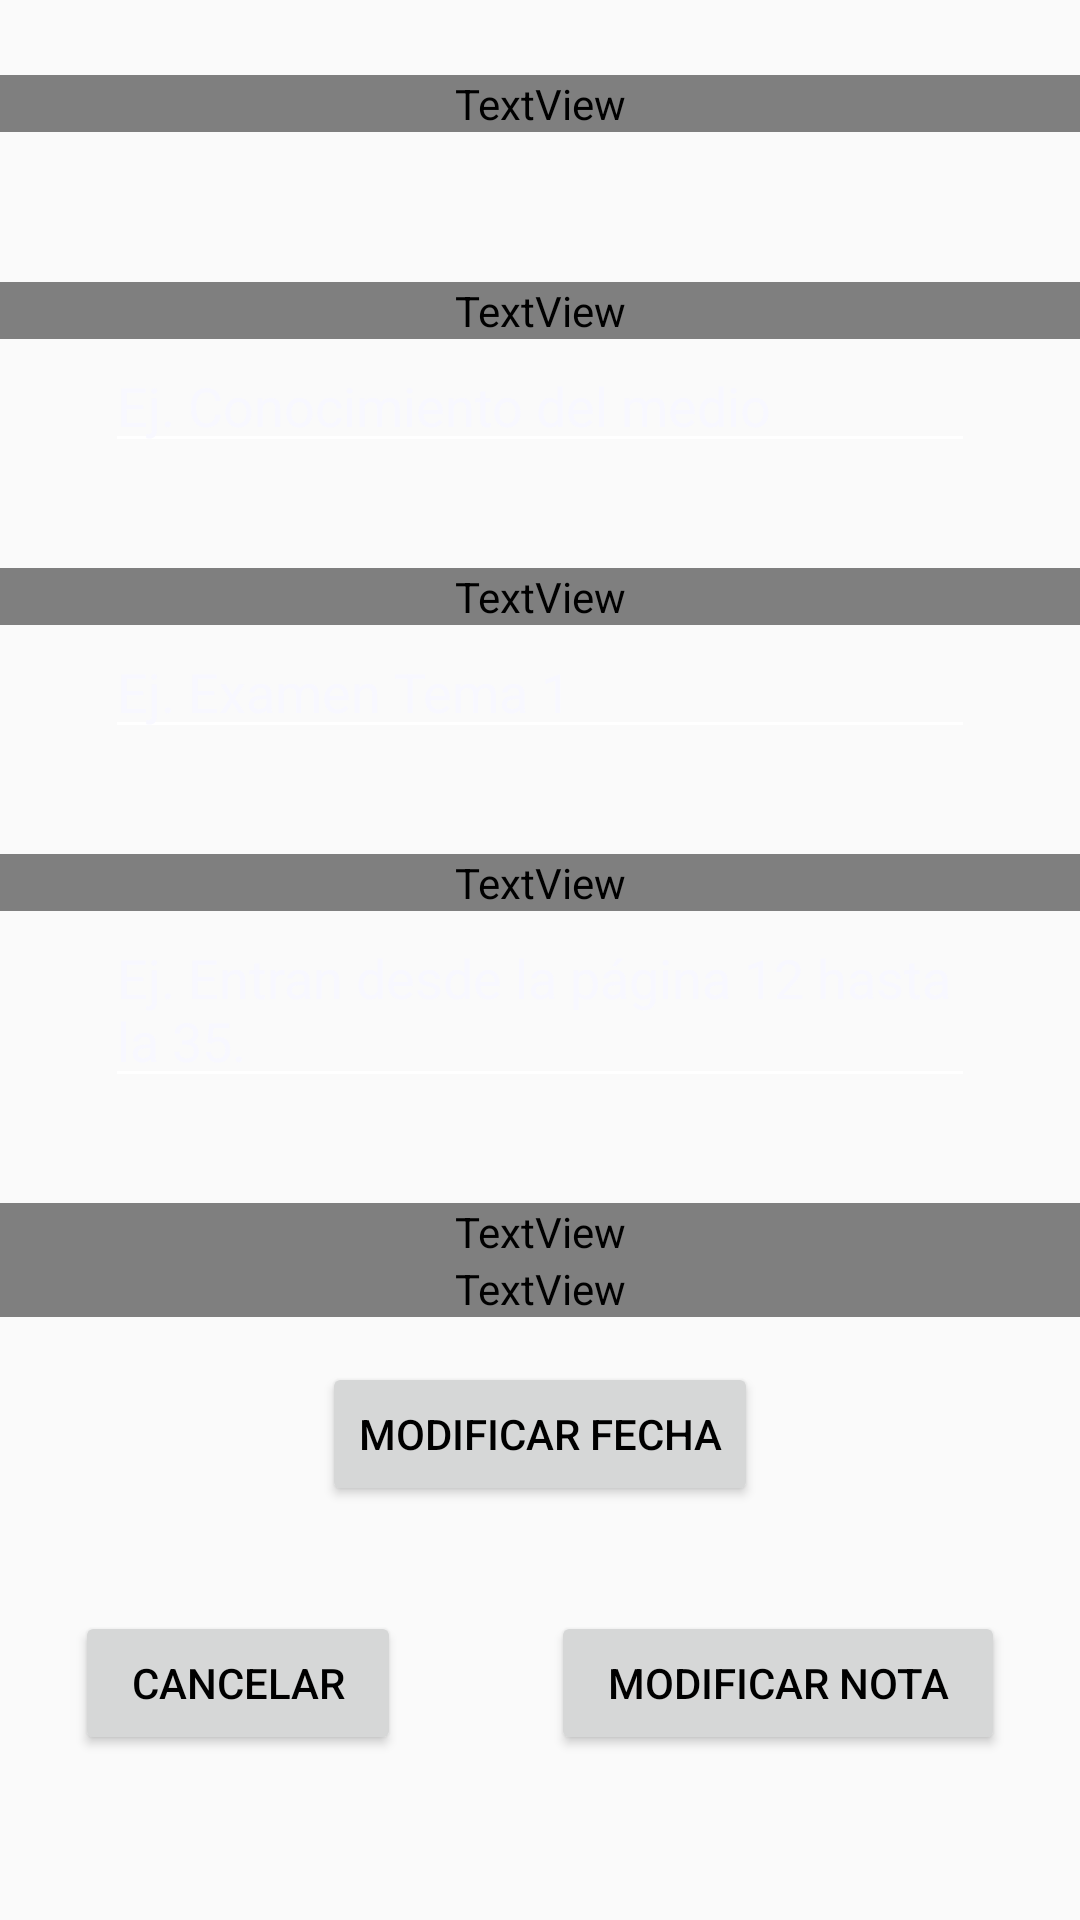

Android layout source for this screen:
<!-- AndroidManifest.xml: activity theme AppThemeNoActionBarInside -->
<!-- res/layout/activity_edit_evento.xml -->
<?xml version="1.0" encoding="utf-8"?>
<ScrollView xmlns:android="http://schemas.android.com/apk/res/android"
    android:layout_width="fill_parent"
    android:layout_height="fill_parent"
    android:background="@drawable/blackboard_wallpaper">
    

    <LinearLayout xmlns:android="http://schemas.android.com/apk/res/android"
        xmlns:app="http://schemas.android.com/apk/res-auto"
        xmlns:tools="http://schemas.android.com/tools"
        android:layout_width="match_parent"
        android:layout_height="match_parent"
        android:orientation="vertical"
        tools:context=".EditEventoActivity">

        <TextView
            android:id="@+id/titulo_general_text_view"
            android:layout_width="match_parent"
            android:layout_height="wrap_content"
            android:layout_marginTop="25dp"
            android:layout_marginBottom="50dp"
            android:fontFamily="@font/orange_juice"
            android:text="Edita tu evento"
            android:textAlignment="center"
            android:textColor="@color/white"
            android:textSize="45sp"></TextView>


        <LinearLayout
            android:layout_width="match_parent"
            android:layout_height="wrap_content"
            android:orientation="vertical">

            <TextView
                android:id="@+id/titulo_principal_text_view"
                android:layout_width="match_parent"
                android:layout_height="wrap_content"
                android:fontFamily="@font/orange_juice"
                android:text="Título Principal"
                android:textAlignment="center"
                android:textColor="@color/white"
                android:textSize="25sp"></TextView>

            <EditText
                android:id="@+id/titulo_principal_edit_text"
                android:layout_width="match_parent"
                android:layout_height="wrap_content"
                android:layout_marginLeft="35dp"
                android:layout_marginRight="35dp"
                android:layout_marginBottom="35dp"
                android:configChanges="orientation|keyboardHidden"
                android:hint="Ej. Conocimiento del medio"
                android:inputType="textCapWords"
                android:maxLines="1"
                android:textColor="@color/white"
                android:textColorHint="#F8F8FF"></EditText>


            <TextView
                android:id="@+id/titulo_secundario_text_view"
                android:layout_width="match_parent"
                android:layout_height="wrap_content"
                android:fontFamily="@font/orange_juice"
                android:text="Título Secundario"
                android:textAlignment="center"
                android:textColor="@color/white"
                android:textSize="25sp"></TextView>

            <EditText
                android:id="@+id/titulo_secundario_edit_text"
                android:layout_width="match_parent"
                android:layout_height="wrap_content"
                android:layout_marginLeft="35dp"
                android:layout_marginRight="35dp"
                android:layout_marginBottom="35dp"
                android:configChanges="orientation|keyboardHidden"
                android:hint="Ej. Examen Tema 1"
                android:inputType="textCapWords"
                android:maxLines="1"
                android:textColor="@color/white"
                android:textColorHint="#F8F8FF"></EditText>


            <TextView
                android:id="@+id/descripcion_text_view"
                android:layout_width="match_parent"
                android:layout_height="wrap_content"
                android:fontFamily="@font/orange_juice"
                android:text="Descripción"
                android:textAlignment="center"
                android:textColor="@color/white"
                android:textSize="25sp"></TextView>

            <EditText

                android:id="@+id/descripcion_edit_text"
                android:layout_width="match_parent"
                android:layout_height="wrap_content"
                android:layout_marginLeft="35dp"
                android:layout_marginRight="35dp"
                android:layout_marginBottom="35dp"
                android:configChanges="orientation|keyboardHidden"
                android:gravity="top"
                android:hint="Ej. Entran desde la página 12 hasta la 35."
                android:inputType="text|textMultiLine"
                android:maxLength="140"
                android:textColor="@color/white"
                android:textColorHint="#F8F8FF"></EditText>

            <TextView
                android:id="@+id/fecha_titulo_text_view"
                android:layout_width="match_parent"
                android:layout_height="wrap_content"
                android:fontFamily="@font/orange_juice"
                android:text="Fecha del evento"
                android:textAlignment="center"
                android:textColor="@color/white"
                android:textSize="25sp"></TextView>

            <TextView
                android:id="@+id/fecha_usuario_text_view"
                android:layout_width="match_parent"
                android:layout_height="wrap_content"
                android:fontFamily="@font/orange_juice"
                android:hint="DD-MM-YY"
                android:textAlignment="center"
                android:textColor="@color/white"
                android:textColorHint="@color/white"
                android:textSize="20sp"></TextView>

            <RelativeLayout
                android:layout_width="match_parent"
                android:layout_height="wrap_content">

                <Button
                    android:id="@+id/add_fecha_button"
                    android:layout_width="wrap_content"
                    android:layout_height="wrap_content"
                    android:layout_centerHorizontal="true"
                    android:layout_marginLeft="35dp"
                    android:layout_marginTop="15dp"
                    android:layout_marginRight="35dp"
                    android:layout_marginBottom="35dp"
                    android:text="Modificar fecha" />
            </RelativeLayout>

            <LinearLayout
                android:layout_width="match_parent"
                android:layout_height="wrap_content"
                android:layout_marginBottom="25dp"
                android:orientation="horizontal">

                <Button
                    android:id="@+id/cancel_button"
                    android:layout_width="wrap_content"
                    android:layout_height="wrap_content"
                    android:layout_marginLeft="25dp"
                    android:layout_marginRight="25dp"
                    android:layout_weight="0.5"
                    android:text="cancelar" />

                <Button
                    android:id="@+id/add_nota_button"
                    android:layout_width="wrap_content"
                    android:layout_height="wrap_content"
                    android:layout_marginLeft="25dp"
                    android:layout_marginRight="25dp"
                    android:layout_weight="0.5"
                    android:text="modificar nota" />

            </LinearLayout>

        </LinearLayout>

    </LinearLayout>
</ScrollView>
<!-- resources referenced by this layout -->
<resources>
  <color name="white">#FFFF</color>
  <style name="AppThemeNoActionBarInside" parent="Theme.AppCompat.Light.NoActionBar">
          <item name="colorPrimary">@color/colorPrimary</item>
          <item name="colorPrimaryDark">@color/colorPrimaryDark</item>
          <item name="colorAccent">@color/black</item>
  
          <item name="colorControlNormal">@color/white</item>
          <item name="colorControlActivated">@color/negro_suave</item>
          <item name="colorControlHighlight">@color/white</item>
          <item name="android:textColorHint">@color/yellow</item>
          <item name="android:textColor">@color/black</item>
      </style>
  <color name="colorPrimary">#008577</color>
  <color name="colorPrimaryDark">#00574B</color>
  <color name="black">#000000</color>
  <color name="negro_suave">#1c0d02</color>
  <color name="yellow">#FFFF00</color>
</resources>
